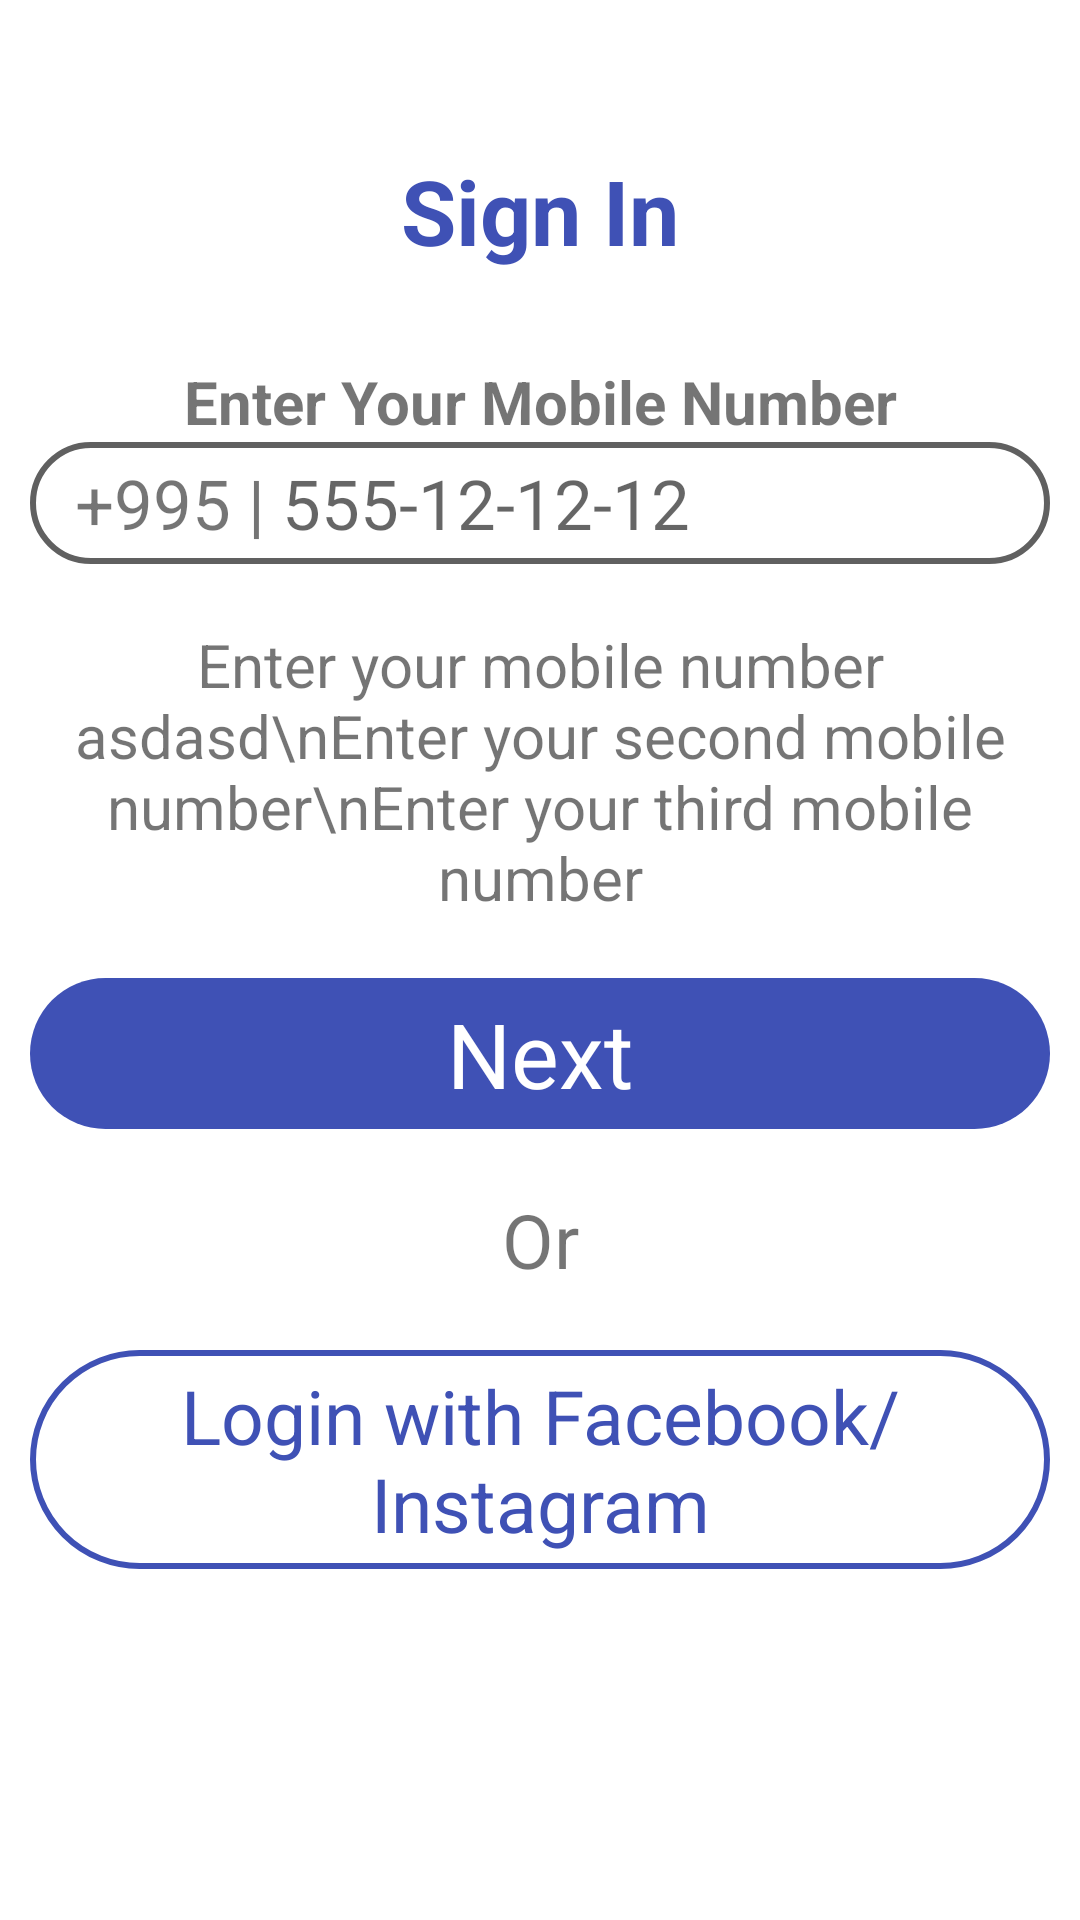

This screen was rendered from an Android layout file. Write that file and the resources it references.
<!-- AndroidManifest.xml: application theme Theme.Group14 -->
<!-- res/layout/activity_main.xml -->
<?xml version="1.0" encoding="utf-8"?>
<LinearLayout xmlns:android="http://schemas.android.com/apk/res/android"
    xmlns:app="http://schemas.android.com/apk/res-auto"
    xmlns:tools="http://schemas.android.com/tools"
    android:layout_width="match_parent"
    android:layout_height="match_parent"
    android:paddingHorizontal="10dp"
    tools:context=".MainActivity"
    android:orientation="vertical">

    <TextView
        android:layout_width="match_parent"
        android:layout_height="wrap_content"
        android:text="Sign In"
        android:textSize="30sp"
        android:textAlignment="center"
        android:layout_marginTop="50dp"
        android:textStyle="bold"
        android:textColor="#3F51B5"
        />

    <TextView
        android:layout_width="match_parent"
        android:layout_height="wrap_content"
        android:text="Enter Your Mobile Number"
        android:textSize="20sp"
        android:textAlignment="center"
        android:layout_marginTop="30dp"
        android:textStyle="bold"
        />

    <LinearLayout
        android:layout_width="match_parent"
        android:layout_height="wrap_content"
        android:orientation="horizontal"
        android:background="@drawable/number_bb"
        >
        <TextView
            android:layout_width="wrap_content"
            android:layout_height="wrap_content"
            android:text="+995 | "
            android:textSize="23sp" />
        <EditText
            android:layout_width="wrap_content"
            android:layout_height="wrap_content"
            android:hint="555-12-12-12"
            android:inputType="number"
            android:textSize="23sp"
            android:background="@color/white" />

    </LinearLayout>

    <TextView
        android:layout_width="match_parent"
        android:layout_height="wrap_content"
        android:text="Enter your mobile number asdasd\nEnter your second mobile number\nEnter your third mobile number"
        android:textSize="20sp"
        android:textAlignment="center"
        android:layout_marginTop="20dp"
        />

    <TextView
        android:layout_width="match_parent"
        android:layout_height="wrap_content"
        android:id="@+id/nextBtn"
        android:text="Next"
        android:background="@drawable/next_button_bg"
        android:textColor="@color/white"
        android:textAlignment="center"
        android:textSize="30sp"
        android:layout_marginTop="20dp"
        />

    <TextView
        android:layout_width="match_parent"
        android:layout_height="wrap_content"
        android:text="Or"
        android:textAlignment="center"
        android:layout_marginVertical="20dp"
        android:textSize="25sp"
        />

    <TextView
        android:layout_width="match_parent"
        android:layout_height="wrap_content"
        android:text="Login with Facebook/Instagram"
        android:id="@+id/loginWithFbBtn"
        android:textSize="25sp"
        android:textColor="@color/my_color"
        android:background="@drawable/login_button_bg"
        android:textAlignment="center"
        />
</LinearLayout>
<!-- resources referenced by this layout -->
<resources>
  <color name="my_color">#3F51B5</color>
  <color name="white">#FFFFFFFF</color>
  <!-- drawable login_button_bg (drawable) -->
  <?xml version="1.0" encoding="utf-8"?>
  <shape android:shape="rectangle" xmlns:android="http://schemas.android.com/apk/res/android">
      <stroke android:width="2dp" android:color="@color/my_color" />
      <corners android:radius="100dp" />
      <padding android:top="5dp" android:bottom="5dp" android:left="15dp" android:right="15dp" />
  </shape>
  <!-- drawable next_button_bg (drawable) -->
  <?xml version="1.0" encoding="utf-8"?>
  <shape android:shape="rectangle" xmlns:android="http://schemas.android.com/apk/res/android">
      <solid android:color="@color/my_color" />
      <corners android:radius="100dp" />
      <padding android:top="5dp" android:bottom="5dp" android:left="15dp" android:right="15dp" />
  </shape>
  <!-- drawable number_bb (drawable) -->
  <?xml version="1.0" encoding="utf-8"?>
  <shape android:shape="rectangle" xmlns:android="http://schemas.android.com/apk/res/android">
      <stroke android:width="2dp" android:color="#606060" />
      <corners android:radius="100dp" />
      <padding android:top="5dp" android:bottom="5dp" android:left="15dp" android:right="15dp" />
  
  </shape>
  <style name="Theme.Group14" parent="Theme.MaterialComponents.DayNight.DarkActionBar">
          
          <item name="colorPrimary">@color/purple_500</item>
          <item name="colorPrimaryVariant">@color/purple_700</item>
          <item name="colorOnPrimary">@color/white</item>
          
          <item name="colorSecondary">@color/teal_200</item>
          <item name="colorSecondaryVariant">@color/teal_700</item>
          <item name="colorOnSecondary">@color/black</item>
          
          <item name="android:statusBarColor" tools:targetApi="l">?attr/colorPrimaryVariant</item>
          
      </style>
  <color name="purple_500">#FF6200EE</color>
  <color name="purple_700">#FF3700B3</color>
  <color name="teal_200">#FF03DAC5</color>
  <color name="teal_700">#FF018786</color>
  <color name="black">#FF000000</color>
</resources>
